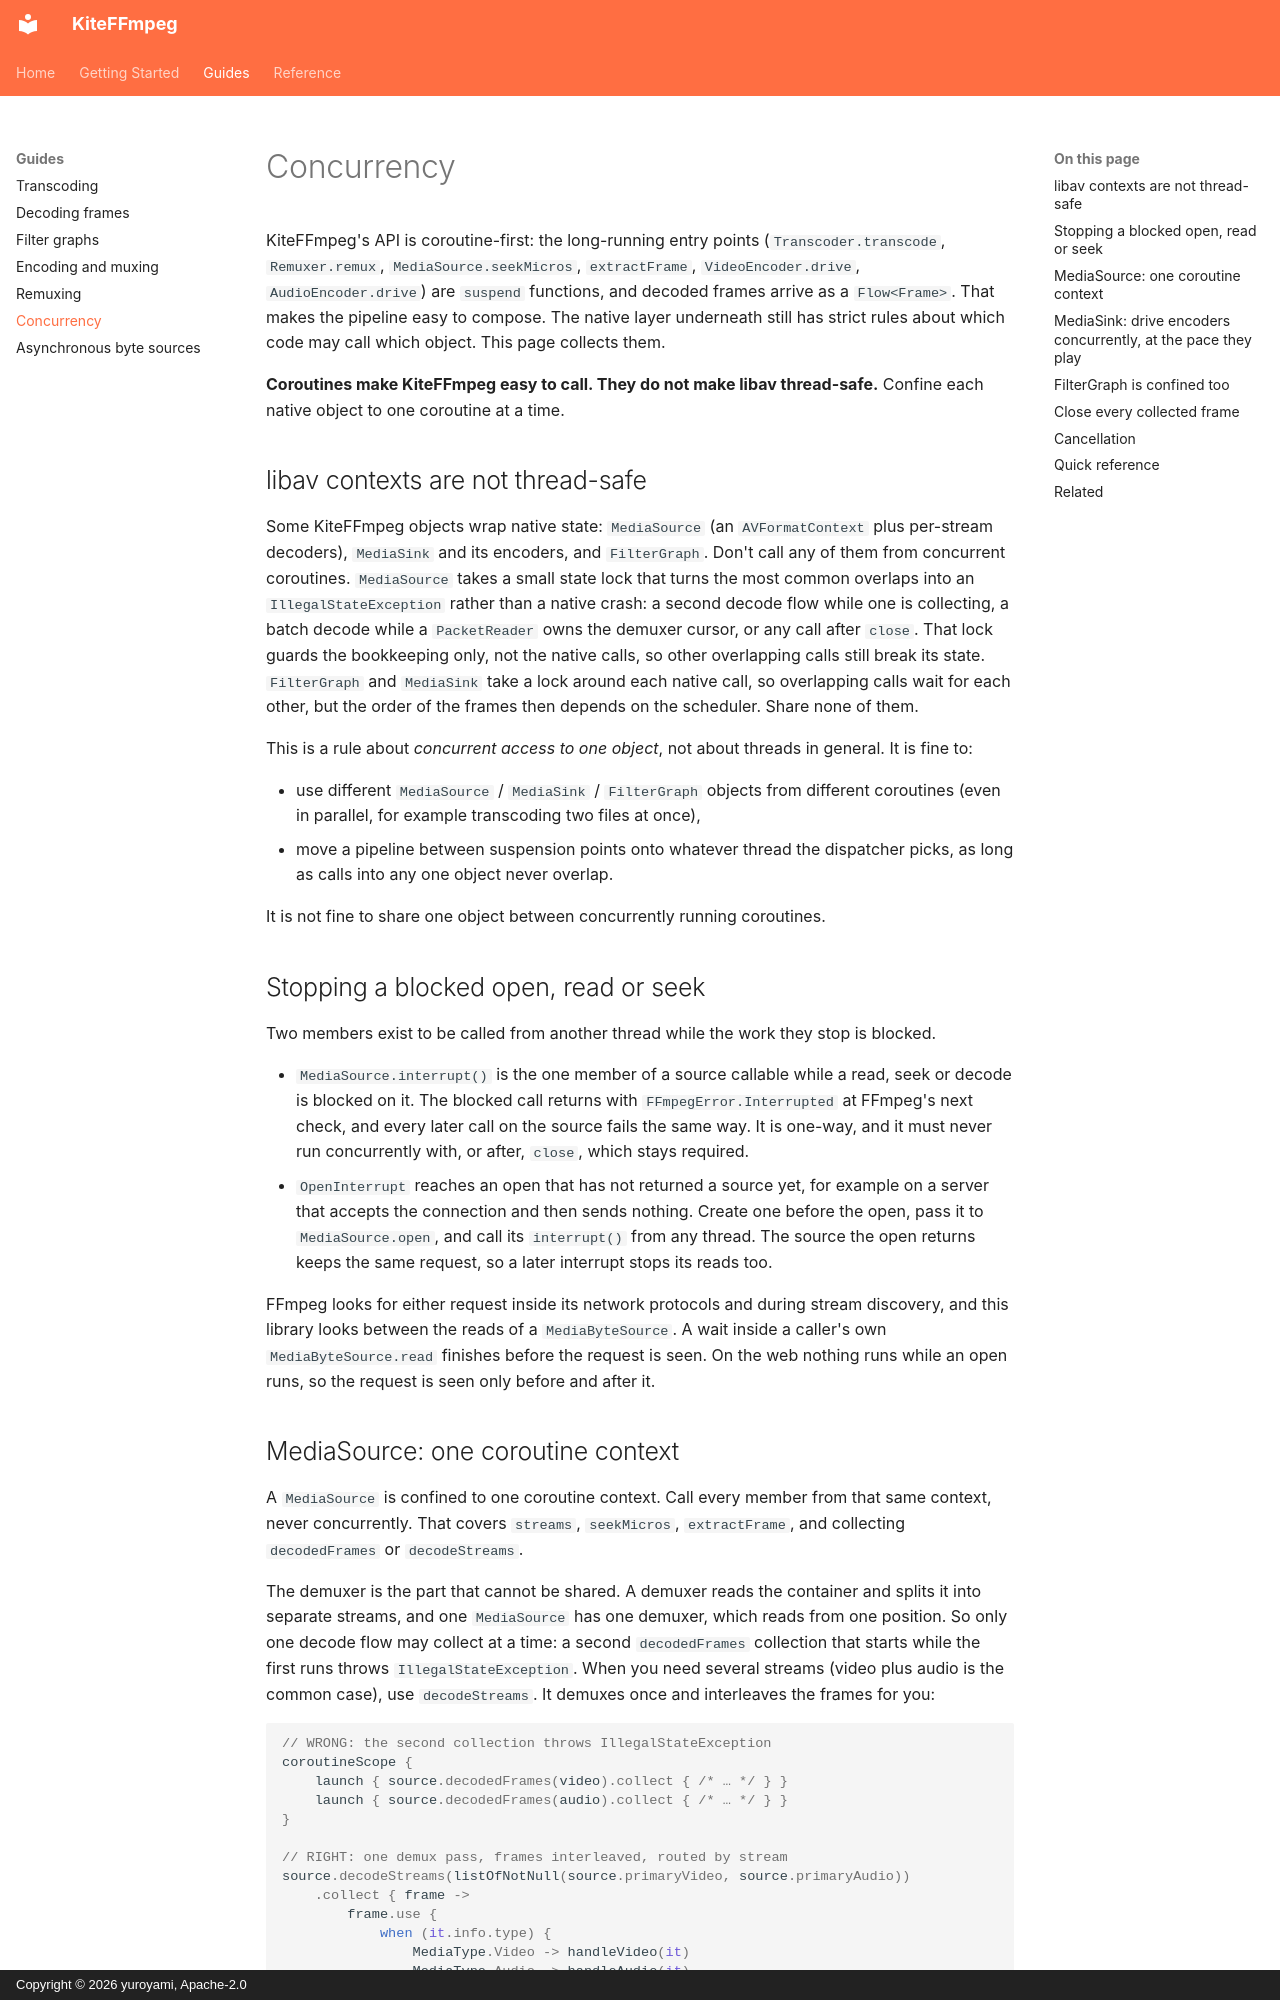

repository: yuroyami/KiteFFmpeg · page: concurrency/index.html · generator: mkdocs · copyright: Copyright © 2026 yuroyami, Apache-2.0

# Concurrency

KiteFFmpeg's API is coroutine-first: the long-running entry points (`Transcoder.transcode`, `Remuxer.remux`, `MediaSource.seekMicros`, `extractFrame`, `VideoEncoder.drive`, `AudioEncoder.drive`) are `suspend` functions, and decoded frames arrive as a `Flow<Frame>`. That makes the pipeline easy to compose. The native layer underneath still has strict rules about which code may call which object. This page collects them.

**Coroutines make KiteFFmpeg easy to call. They do not make libav thread-safe.** Confine each native object to one coroutine at a time.

## libav contexts are not thread-safe

Some KiteFFmpeg objects wrap native state: `MediaSource` (an `AVFormatContext` plus per-stream decoders), `MediaSink` and its encoders, and `FilterGraph`. Don't call any of them from concurrent coroutines. `MediaSource` takes a small state lock that turns the most common overlaps into an `IllegalStateException` rather than a native crash: a second decode flow while one is collecting, a batch decode while a `PacketReader` owns the demuxer cursor, or any call after `close`. That lock guards the bookkeeping only, not the native calls, so other overlapping calls still break its state. `FilterGraph` and `MediaSink` take a lock around each native call, so overlapping calls wait for each other, but the order of the frames then depends on the scheduler. Share none of them.

This is a rule about *concurrent access to one object*, not about threads in general. It is fine to:

- use different `MediaSource` / `MediaSink` / `FilterGraph` objects from different coroutines (even in parallel, for example transcoding two files at once),
- move a pipeline between suspension points onto whatever thread the dispatcher picks, as long as calls into any one object never overlap.

It is not fine to share one object between concurrently running coroutines.

## Stopping a blocked open, read or seek

Two members exist to be called from another thread while the work they stop is blocked.

- `MediaSource.interrupt()` is the one member of a source callable while a read, seek or decode is blocked on it. The blocked call returns with `FFmpegError.Interrupted` at FFmpeg's next check, and every later call on the source fails the same way. It is one-way, and it must never run concurrently with, or after, `close`, which stays required.
- `OpenInterrupt` reaches an open that has not returned a source yet, for example on a server that accepts the connection and then sends nothing. Create one before the open, pass it to `MediaSource.open`, and call its `interrupt()` from any thread. The source the open returns keeps the same request, so a later interrupt stops its reads too.

FFmpeg looks for either request inside its network protocols and during stream discovery, and this library looks between the reads of a `MediaByteSource`. A wait inside a caller's own `MediaByteSource.read` finishes before the request is seen. On the web nothing runs while an open runs, so the request is seen only before and after it.
